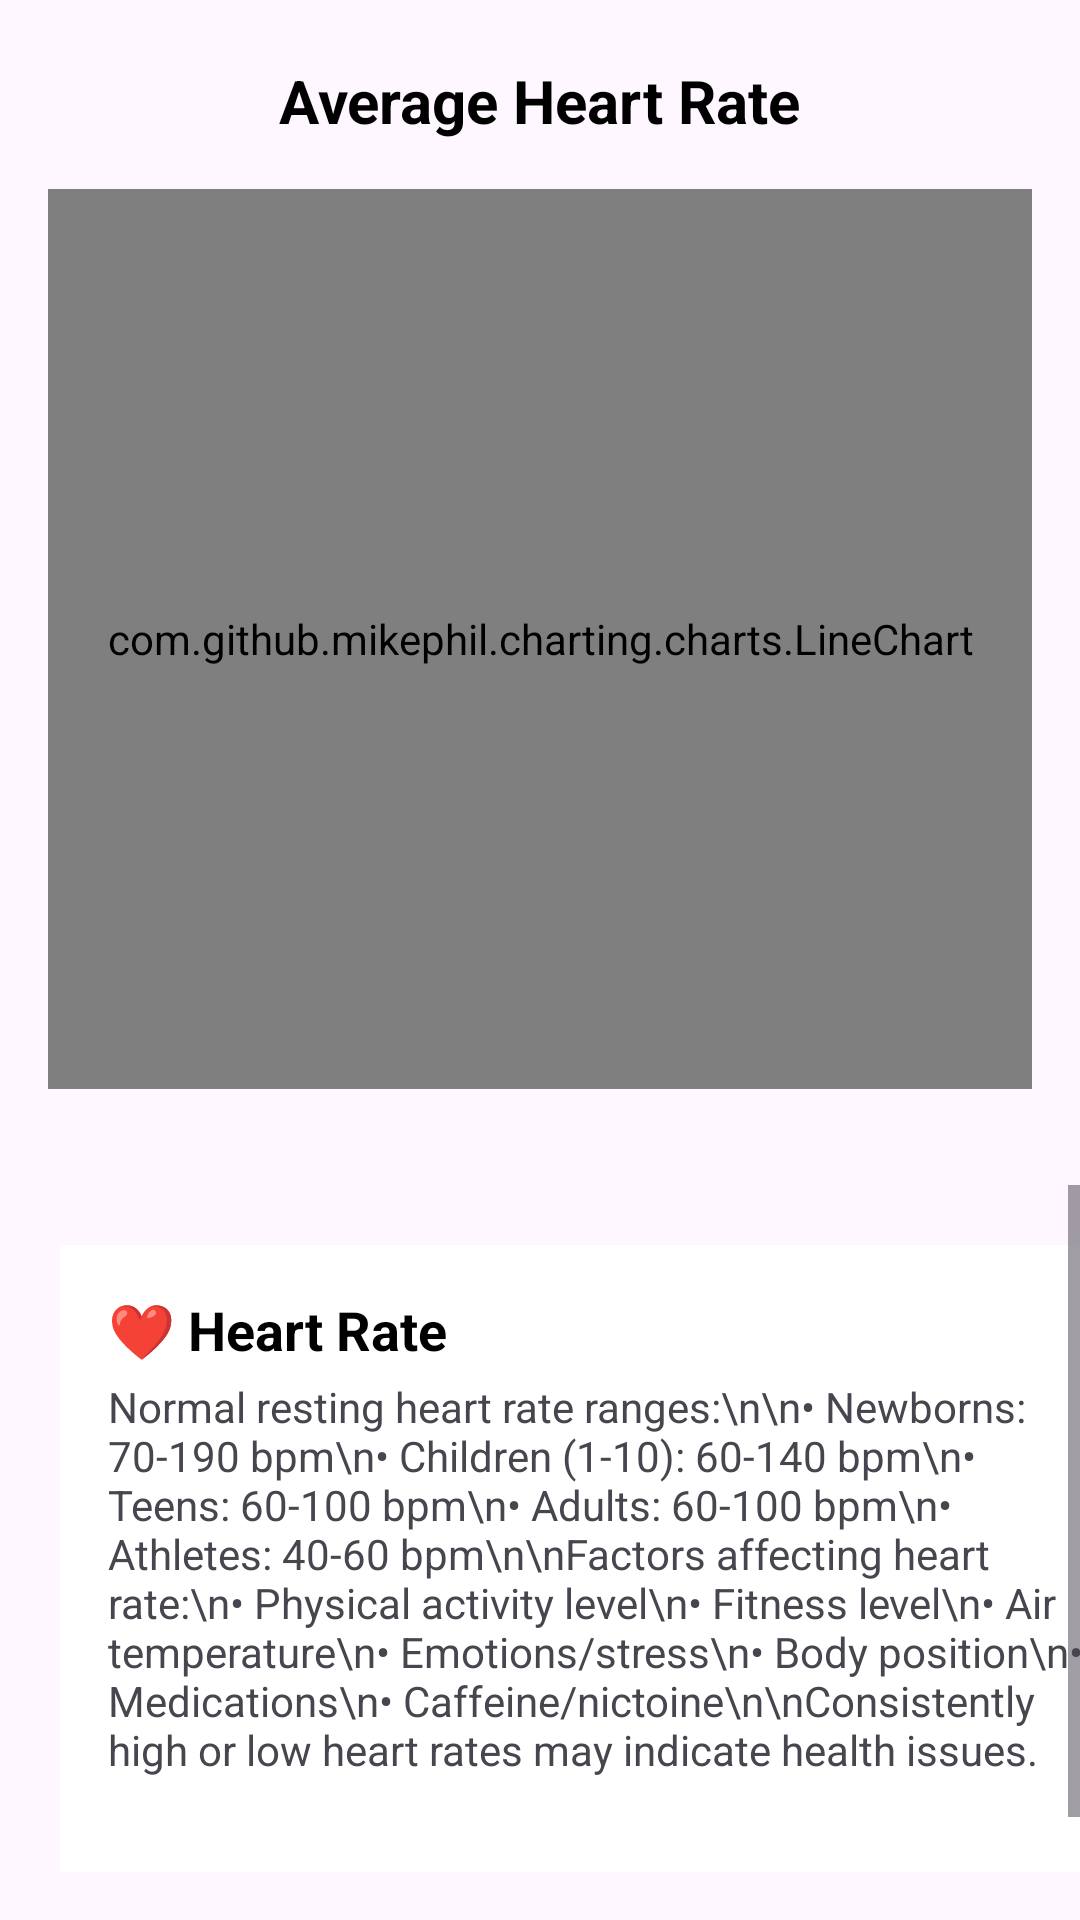

The Android layout XML behind this screen, and the referenced resources:
<!-- AndroidManifest.xml: application theme Theme.PulsePlay -->
<!-- res/layout/activity_heart_rate.xml -->
<?xml version="1.0" encoding="utf-8"?>
<RelativeLayout
    xmlns:android="http://schemas.android.com/apk/res/android"
    xmlns:app="http://schemas.android.com/apk/res-auto"
    xmlns:tools="http://schemas.android.com/tools"
    android:id="@+id/main"
    android:layout_width="match_parent"
    android:layout_height="match_parent"
    tools:context=".dashboard.HeartRate">

    <TextView
        android:id="@+id/heart_rate"
        android:layout_width="wrap_content"
        android:layout_height="wrap_content"
        android:text="Average Heart Rate"
        android:layout_centerHorizontal="true"
        android:textSize="20sp"
        android:textStyle="bold"
        android:textColor="@android:color/black"
        android:layout_marginTop="20dp"/>

    <com.github.mikephil.charting.charts.LineChart
        android:id="@+id/heartRateChart"
        android:layout_below="@+id/heart_rate"
        android:layout_width="match_parent"
        android:layout_marginTop="30dp"
        android:layout_height="300dp"
        android:layout_margin="16dp"/>

    <ScrollView
        android:layout_below="@+id/heartRateChart"
        android:layout_width="match_parent"
        android:layout_height="wrap_content"
        android:layout_marginTop="16dp"
        android:layout_marginBottom="16dp"
        android:fillViewport="true">

        <LinearLayout
            android:layout_width="match_parent"
            android:layout_height="wrap_content"
            android:orientation="vertical"
            android:padding="16dp"
            android:layout_margin="20dp"
            android:background="@android:color/white">

            <TextView
                android:layout_width="match_parent"
                android:layout_height="wrap_content"
                android:text="❤️ Heart Rate"
                android:textStyle="bold"
                android:textSize="18sp"
                android:textColor="@android:color/black"
                android:layout_marginBottom="4dp" />

            <TextView
                android:layout_width="match_parent"
                android:layout_height="wrap_content"
                android:text="Normal resting heart rate ranges:\n\n• Newborns: 70-190 bpm\n• Children (1-10): 60-140 bpm\n• Teens: 60-100 bpm\n• Adults: 60-100 bpm\n• Athletes: 40-60 bpm\n\nFactors affecting heart rate:\n• Physical activity level\n• Fitness level\n• Air temperature\n• Emotions/stress\n• Body position\n• Medications\n• Caffeine/nictoine\n\nConsistently high or low heart rates may indicate health issues."
                android:textSize="14sp" />
        </LinearLayout>
    </ScrollView>

</RelativeLayout>
<!-- resources referenced by this layout -->
<resources>
  <style name="Theme.PulsePlay" parent="Base.Theme.PulsePlay" />
  <style name="Base.Theme.PulsePlay" parent="Theme.Material3.DayNight.NoActionBar">
          
          
      </style>
</resources>
